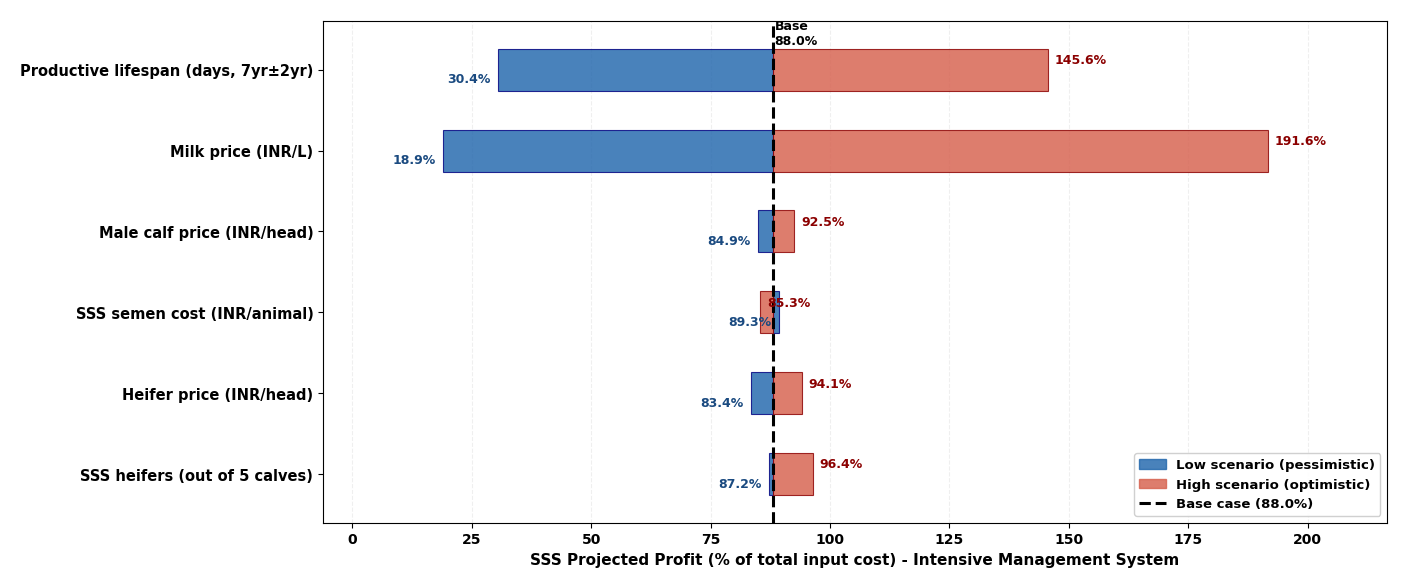
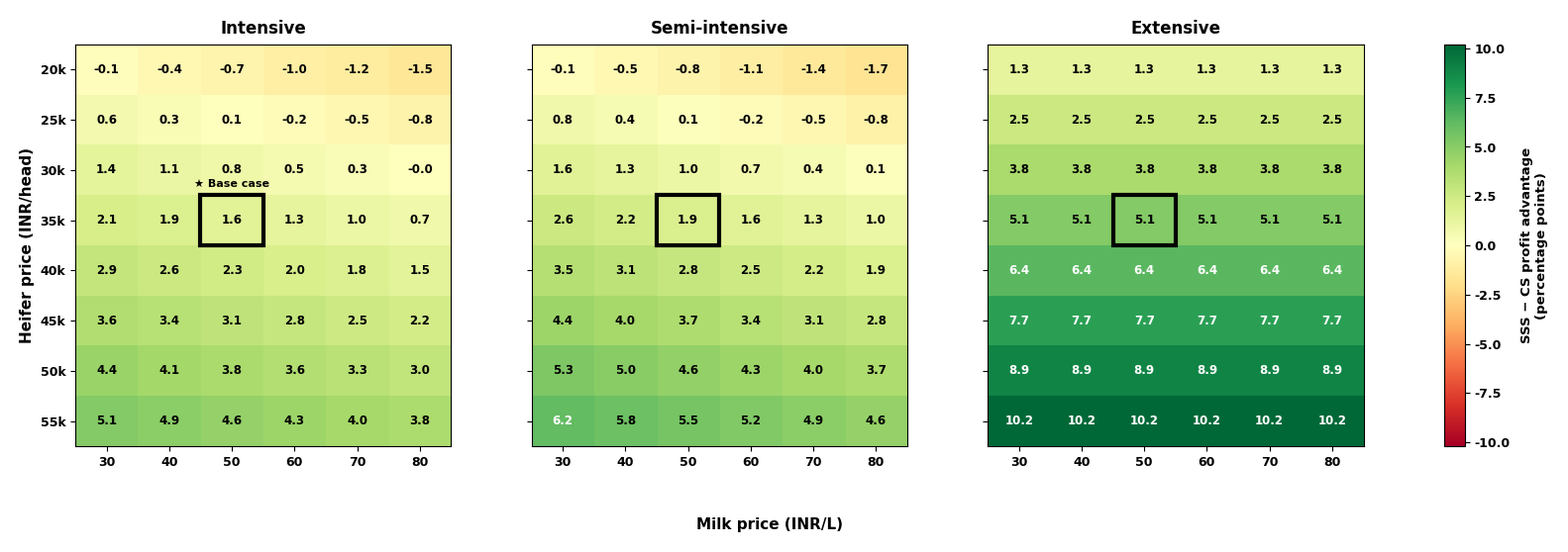
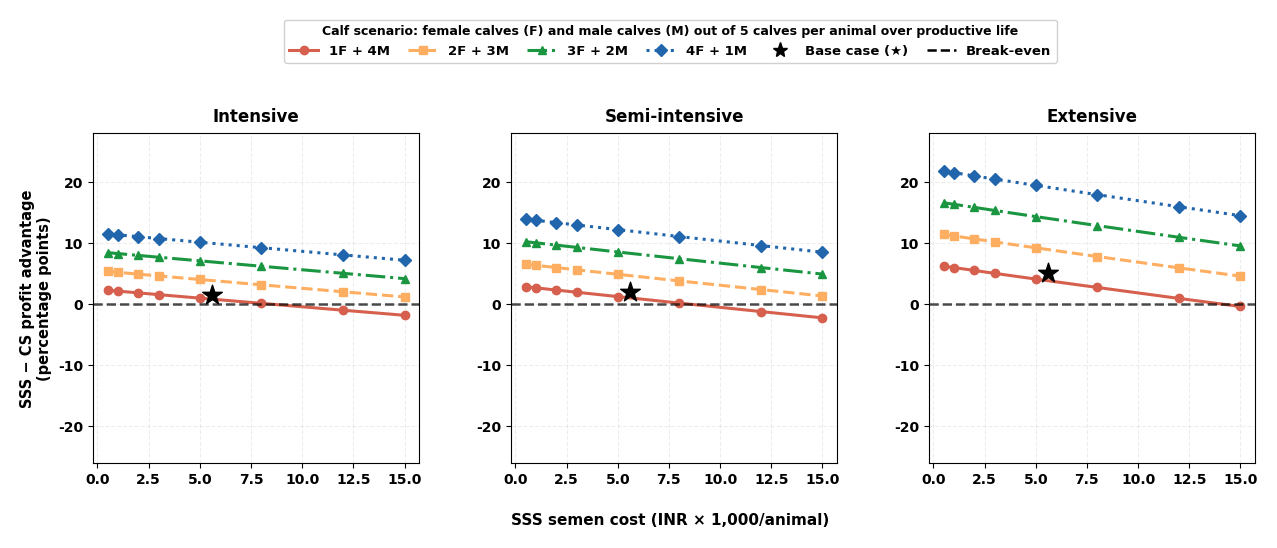

Generate these figures, in order, with matplotlib:
# %% !/usr/bin/env python3
# =============================================================================
#  SENSITIVITY ANALYSIS — Economic Projections for SSS vs CS
#  Manuscript: "A pilot study on Machine Learning Optimization of Sex-Sorted
#              Semen Performance Across Diverse Indian Dairy Management Systems"
#
#  This script:
#  1. Builds a parametric economic model reproducing Table 3 exactly
#  2. Runs one-way (tornado) sensitivity analysis on 6 key parameters
#  3. Runs a full two-parameter interaction grid (milk price × heifer price)
#  4. Produces:
#     - Table S1: Tornado sensitivity table (CSV + printed)
#     - Table S2: Interaction heatmap table (CSV)
#     - Table S3: Semen cost × heifer proportion grid (CSV)
#     - Figure S1: Tornado chart (PNG, 300 dpi)
#     - Figure S2: Interaction heatmap (PNG, 300 dpi)
#     - Figure S3: Break-even semen cost line plot (PNG, 300 dpi)
#
#  ECONOMIC MODEL VERIFIED AGAINST PUBLISHED TABLE 3:
#    Base case %Profit: CS  Ext=40.9%  Int=86.4%  Semi=71.5%
#                       SSS Ext=46.0%  Int=88.0%  Semi=73.3%
#
# =============================================================================

import seaborn as sns
from itertools import product
import matplotlib.cm as cm
import matplotlib.colors as mcolors
import matplotlib.gridspec as gridspec
import matplotlib.patches as mpatches
import matplotlib.pyplot as plt
import os
import warnings
import numpy as np
import pandas as pd
import matplotlib
matplotlib.use('Agg')

warnings.filterwarnings('ignore')
os.makedirs('figures', exist_ok=True)
os.makedirs('tables',  exist_ok=True)

# ── Global style: all text bold for enhanced visibility ──────────────────────
plt.rcParams.update({
    'font.family':        'DejaVu Sans',
    'font.size':          11,
    'font.weight':        'bold',
    'axes.titlesize':     12,
    'axes.titleweight':   'bold',
    'axes.labelsize':     11,
    'axes.labelweight':   'bold',
    'xtick.labelsize':    10,
    'ytick.labelsize':    10,
    'figure.dpi':         150,
    'savefig.dpi':        300,
    'savefig.bbox':       'tight',
    'savefig.pad_inches': 0.20,
})


def bold_ticks(ax):
    """Make all tick labels bold on a given axes."""
    for lbl in ax.get_xticklabels() + ax.get_yticklabels():
        lbl.set_fontweight('bold')


PALETTE = {
    'CS':             '#2166AC',
    'SSS':            '#D6604D',
    'Intensive':      '#1A9641',
    'Semi_intensive': '#FDAE61',
    'Extensive':      '#762A83',
}

# =============================================================================
#  SECTION 1 — Parametric Economic Model
# =============================================================================
BASE_COST = {
    ('CS',  'Intensive'):       651260.0,
    ('SSS', 'Intensive'):       656460.0,
    ('CS',  'Semi_intensive'):  542685.0,
    ('SSS', 'Semi_intensive'):  548185.0,
    ('CS',  'Extensive'):       392117.5,
    ('SSS', 'Extensive'):       392117.5,
}
BASE_PARAMS = dict(
    milk_price=50,
    heifer_price=35000,
    male_price=15000,
    days_lactation=1890,
    milk_int=12,
    milk_semi=9,
    milk_ext=5,
    sss_heifers=2,
    sss_males=2,
    cs_heifers=1,
    cs_males=3,
    semen_cost_sss=5600,
    semen_cost_cs=400,
)

MS_LIST = ['Intensive', 'Semi_intensive', 'Extensive']
MS_LABELS = ['Intensive', 'Semi-intensive', 'Extensive']
AI_LIST = ['CS', 'SSS']
MILK_BY_MS = {'Intensive': 'milk_int', 'Semi_intensive': 'milk_semi',
              'Extensive': 'milk_ext'}


def compute_pp(p):
    """
    Compute % Profit for all 6 scenarios given parameter dict p.
    Returns dict keyed (ai, ms) → dict with keys 'return','cost','profit','pp'.
    """
    results = {}
    for ai in AI_LIST:
        nh = p['sss_heifers'] if ai == 'SSS' else p['cs_heifers']
        nm = p['sss_males'] if ai == 'SSS' else p['cs_males']
        for ms in MS_LIST:
            milk_tot = p[MILK_BY_MS[ms]] * \
                p['days_lactation'] * p['milk_price']
            heifer_tot = nh * p['heifer_price']
            male_tot = nm * p['male_price']
            total_ret = milk_tot + heifer_tot + male_tot
            base_semen = {
                ('SSS', 'Intensive'):      5600,
                ('CS',  'Intensive'):       400,
                ('SSS', 'Semi_intensive'): 6300,
                ('CS',  'Semi_intensive'):  800,
                ('SSS', 'Extensive'):      7000,
                ('CS',  'Extensive'):      7000,
            }
            semen_scale = {'Intensive': 1.0,
                           'Semi_intensive': 6300/5600,
                           'Extensive':      7000/5600}
            cs_scale = {'Intensive': 1.0,
                        'Semi_intensive': 800/400,
                        'Extensive':      7000/400}
            new_semen = (p['semen_cost_sss'] * semen_scale[ms] if ai == 'SSS'
                         else p['semen_cost_cs'] * cs_scale[ms])
            total_cost = BASE_COST[(ai, ms)] - base_semen[(ai, ms)] + new_semen
            profit = total_ret - total_cost
            pp = profit / total_cost * 100
            results[(ai, ms)] = {'return': total_ret, 'cost': total_cost,
                                 'profit': profit, 'pp': pp}
    return results


# Verify base case matches Table 3
print("=" * 70)
print("  Base Case Verification (should match Table 3)")
print("=" * 70)
base_r = compute_pp(BASE_PARAMS)
print(f"\n  {'':30} {'Ext':>8} {'Int':>8} {'Semi':>8}")
for ai in AI_LIST:
    pp_vals = [base_r[(ai, ms)]['pp'] for ms in MS_LIST]
    print(f"  %Profit {ai:<22} {pp_vals[2]:>7.1f}%  {pp_vals[0]:>7.1f}%  "
          f"{pp_vals[1]:>7.1f}%")
print("\n  Expected: CS  40.9% / 86.4% / 71.5%")
print("  Expected: SSS 46.0% / 88.0% / 73.3%")


# =============================================================================
#  SECTION 2 — One-Way Tornado Sensitivity Analysis
# =============================================================================
print("\n" + "=" * 70)
print("  SECTION 2 — One-Way (Tornado) Sensitivity Analysis")
print("=" * 70)

SENS_PARAMS = [
    ("Milk price",             'milk_price',       30,    80,   "INR/L",
     "Milk price (INR/L)"),
    ("Heifer sale price",      'heifer_price',  20000, 55000,   "INR",
     "Heifer price (INR/head)"),
    ("Male calf price",        'male_price',     5000, 30000,   "INR",
     "Male calf price (INR/head)"),
    ("SSS semen cost",         'semen_cost_sss', 1000, 15000,   "INR",
     "SSS semen cost (INR/animal)"),
    ("Productive lifespan",    'days_lactation', 1260,  2520,   "days",
     "Productive lifespan (days, 7yr±2yr)"),
    ("Heifer proportion (SSS)", 'sss_heifers',      1,     4,   "out of 5",
     "SSS heifers (out of 5 calves)"),
]

base_adv = {ms: base_r[('SSS', ms)]['pp'] - base_r[('CS', ms)]['pp']
            for ms in MS_LIST}
print(f"\n  Base profit advantage SSS vs CS:")
for ms, lbl in zip(MS_LIST, MS_LABELS):
    print(f"    {lbl:<20}: +{base_adv[ms]:.2f} percentage points")

tornado_rows = []
for label, key, lo_val, hi_val, unit, display_label in SENS_PARAMS:
    row = {'Parameter': display_label, 'Base_value': BASE_PARAMS[key],
           'Low_value': lo_val, 'High_value': hi_val, 'Unit': unit}
    for ms, lbl in zip(MS_LIST, MS_LABELS):
        p_lo = BASE_PARAMS.copy()
        p_lo[key] = lo_val
        if key == 'sss_heifers':
            p_lo['sss_males'] = 5 - lo_val
        p_hi = BASE_PARAMS.copy()
        p_hi[key] = hi_val
        if key == 'sss_heifers':
            p_hi['sss_males'] = max(0, 5 - hi_val)
        r_lo = compute_pp(p_lo)
        r_hi = compute_pp(p_hi)
        row[f'{lbl}_SSS_pp_low'] = round(r_lo[('SSS', ms)]['pp'], 2)
        row[f'{lbl}_SSS_pp_high'] = round(r_hi[('SSS', ms)]['pp'], 2)
        row[f'{lbl}_CS_pp_low'] = round(r_lo[('CS',  ms)]['pp'], 2)
        row[f'{lbl}_CS_pp_high'] = round(r_hi[('CS',  ms)]['pp'], 2)
        row[f'{lbl}_adv_low'] = round(r_lo[('SSS', ms)]['pp'] -
                                      r_lo[('CS',  ms)]['pp'], 2)
        row[f'{lbl}_adv_high'] = round(r_hi[('SSS', ms)]['pp'] -
                                       r_hi[('CS',  ms)]['pp'], 2)
        row[f'{lbl}_swing'] = round(
            abs(row[f'{lbl}_adv_high'] - row[f'{lbl}_adv_low']), 2)
    tornado_rows.append(row)

tornado_df = pd.DataFrame(tornado_rows)
tornado_df.to_csv('tables/TableS1_sensitivity_tornado.csv', index=False)
print("\n  Table S1 saved → tables/TableS1_sensitivity_tornado.csv")

print(f"\n  Tornado Summary — Intensive Management System")
print(f"  {'Parameter':<40} {'SSS PP (low)':>12} {'SSS PP (high)':>13} "
      f"{'Adv low':>9} {'Adv high':>10} {'Swing':>7}")
print(f"  {'-'*95}")
for _, row in tornado_df.iterrows():
    print(f"  {row['Parameter']:<40} "
          f"{row['Intensive_SSS_pp_low']:>11.1f}% "
          f"{row['Intensive_SSS_pp_high']:>12.1f}%"
          f" {row['Intensive_adv_low']:>8.2f}pp "
          f"{row['Intensive_adv_high']:>8.2f}pp "
          f"{row['Intensive_swing']:>6.2f}pp")


# =============================================================================
#  SECTION 3 — Two-Parameter Interaction Grid (Milk Price × Heifer Price)
# =============================================================================
print("\n" + "=" * 70)
print("  SECTION 3 — Two-Parameter Interaction (Milk Price × Heifer Price)")
print("=" * 70)

milk_range = [30, 40, 50, 60, 70, 80]
heifer_range = [20000, 25000, 30000, 35000, 40000, 45000, 50000, 55000]

interaction_rows = []
for mp in milk_range:
    for hp in heifer_range:
        p = BASE_PARAMS.copy()
        p['milk_price'] = mp
        p['heifer_price'] = hp
        r = compute_pp(p)
        for ms, lbl in zip(MS_LIST, MS_LABELS):
            interaction_rows.append({
                'milk_price':   mp,
                'heifer_price': hp,
                'MS':           lbl,
                'SSS_pp':       round(r[('SSS', ms)]['pp'], 2),
                'CS_pp':        round(r[('CS',  ms)]['pp'], 2),
                'advantage':    round(r[('SSS', ms)]['pp'] -
                                      r[('CS',  ms)]['pp'], 2),
            })
interact_df = pd.DataFrame(interaction_rows)
interact_df.to_csv('tables/TableS2_interaction_grid.csv', index=False)
print(f"\n  Table S2 saved → tables/TableS2_interaction_grid.csv")
print(f"  Grid: {len(milk_range)} milk prices × {len(heifer_range)} heifer "
      f"prices × 3 MS = {len(interaction_rows)} scenarios")


# =============================================================================
#  SECTION 4 — Semen Cost × Heifer Proportion Interaction
# =============================================================================
print("\n" + "=" * 70)
print("  SECTION 4 — Semen Cost × Heifer Proportion Interaction")
print("=" * 70)

semen_range = [500, 1000, 2000, 3000, 5000, 8000, 12000, 15000]
heifer_n_range = [1, 2, 3, 4]

s_rows = []
for sc, hn in product(semen_range, heifer_n_range):
    p = BASE_PARAMS.copy()
    p['semen_cost_sss'] = sc
    p['sss_heifers'] = hn
    p['sss_males'] = 5 - hn
    r = compute_pp(p)
    for ms, lbl in zip(MS_LIST, MS_LABELS):
        s_rows.append({
            'semen_cost_sss': sc,
            'sss_heifers':    hn,
            'MS':             lbl,
            'SSS_pp':         round(r[('SSS', ms)]['pp'], 2),
            'CS_pp':          round(r[('CS',  ms)]['pp'], 2),
            'advantage':      round(r[('SSS', ms)]['pp'] -
                                    r[('CS',  ms)]['pp'], 2),
        })
semen_df = pd.DataFrame(s_rows)
semen_df.to_csv('tables/TableS3_semen_heifer_grid.csv', index=False)
print(f"  Table S3 saved → tables/TableS3_semen_heifer_grid.csv")

print(f"\n  Break-even semen cost (where SSS advantage = 0) by MS:")
for ms, lbl in zip(MS_LIST, MS_LABELS):
    sub = semen_df[(semen_df.MS == lbl) & (semen_df.sss_heifers == 2)]
    prev_adv = None
    be = None
    for _, row in sub.sort_values('semen_cost_sss').iterrows():
        if prev_adv is not None and prev_adv > 0 and row['advantage'] <= 0:
            be = row['semen_cost_sss']
            break
        prev_adv = row['advantage']
    print(f"    {lbl:<20}: SSS stays profitable vs CS up to semen cost "
          f"> INR {be or '>15,000'}/animal")


# =============================================================================
#  SECTION 5 — Generate Figures
# =============================================================================
print("\n" + "=" * 70)
print("  SECTION 5 — Generating Sensitivity Figures")
print("=" * 70)

# ── Prepare tornado data sorted by swing ─────────────────────────────────────
labels = [r['Parameter'] for _, r in tornado_df.iterrows()]
base_pp = base_r[('SSS', 'Intensive')]['pp']
lows_sss = [r['Intensive_SSS_pp_low'] for _, r in tornado_df.iterrows()]
highs_sss = [r['Intensive_SSS_pp_high'] for _, r in tornado_df.iterrows()]
swings = [r['Intensive_swing'] for _, r in tornado_df.iterrows()]
order = np.argsort(swings)[::-1]
labels_s = [labels[i] for i in order]
lo_s = [lows_sss[i] for i in order]
hi_s = [highs_sss[i] for i in order]

n_bars = len(labels_s)
y_pos = np.arange(n_bars)
bar_h = 0.52

# ── Figure S1: Tornado Chart ──────────────────────────────────────────────────
# Axis limits computed first so annotation placement can be clipped safely.
# We add generous padding (15 pp each side) to guarantee text space.
x_lo_pad = 25.0   # padding left of the leftmost bar tip
x_hi_pad = 25.0   # padding right of the rightmost bar tip
x_lo_lim = min(lo_s + [base_pp]) - x_lo_pad
x_hi_lim = max(hi_s + [base_pp]) + x_hi_pad

fig, ax = plt.subplots(figsize=(14, 5.8))

for i, (lo, hi) in enumerate(zip(lo_s, hi_s)):
    # Blue bar: from lo to base (pessimistic side)
    ax.barh(y_pos[i], lo - base_pp, left=base_pp, height=bar_h,
            color='#2166AC', alpha=0.82, edgecolor='navy', linewidth=0.8,
            zorder=3)
    # Red bar: from base to hi (optimistic side)
    ax.barh(y_pos[i], hi - base_pp, left=base_pp, height=bar_h,
            color='#D6604D', alpha=0.82, edgecolor='#8B0000', linewidth=0.8,
            zorder=3)

    # ── Annotation strategy ───────────────────────────────────────────────
    # For each bar tip we compute where the label should go.
    # Rule: prefer placing the label OUTSIDE the bar (away from centre).
    # If the bar is so short that the outside position would fall inside the
    # axis padding zone (within 4 pp of the baseline), we place the label
    # INSIDE the bar with white text instead, so it is never crowded with
    # the label from the opposing bar.
    #
    # "Outside" for the low (left) bar  → to the left  of lo
    # "Outside" for the high (right) bar → to the right of hi

    # Low value label (always outside)
    ax.text(lo - 1.5, y_pos[i] - 0.12, f'{lo:.1f}%',
            va='center', ha='right',
            fontsize=9, fontweight='bold',
            color='#1a4a80',
            clip_on=False, zorder=10)

    # High value label (always outside)
    ax.text(hi + 1.5, y_pos[i] + 0.12, f'{hi:.1f}%',
            va='center', ha='left',
            fontsize=9, fontweight='bold',
            color='#8B0000',
            clip_on=False, zorder=10)

# Base-line
ax.axvline(base_pp, color='black', linewidth=2.2, linestyle='--', zorder=4)
# Base label above the topmost bar
ax.text(base_pp + 0.4, n_bars - 0.38,
        f'Base\n{base_pp:.1f}%',
        fontsize=9, fontweight='bold', color='black',
        ha='left', va='top', zorder=6)

ax.set_yticks(y_pos)
ax.set_yticklabels(labels_s, fontsize=10.5, fontweight='bold')
ax.set_xlabel(
    'SSS Projected Profit (% of total input cost) - Intensive Management System',
    fontsize=11, fontweight='bold')
ax.legend(handles=[
    mpatches.Patch(color='#2166AC', alpha=0.82,
                   label='Low scenario (pessimistic)'),
    mpatches.Patch(color='#D6604D', alpha=0.82,
                   label='High scenario (optimistic)'),
    plt.Line2D([0], [0], color='black', lw=2.2, ls='--',
               label=f'Base case ({base_pp:.1f}%)'),
], loc='lower right', fontsize=9.5, framealpha=0.92)
ax.set_xlim(x_lo_lim, x_hi_lim)
ax.set_ylim(-0.6, n_bars - 0.4)
bold_ticks(ax)
ax.grid(axis='x', alpha=0.20, linestyle='--', zorder=1)
plt.tight_layout()
plt.savefig(
    'figures/FigS1_tornado_sensitivity.png',
    dpi=300,
    bbox_inches='tight',
    pad_inches=0.4
)
plt.close()
print("  Figure S1 saved → figures/FigS1_tornado_sensitivity.png")


# ── Figure S2: Interaction Heatmap — single shared colorbar on far right ─────
milk_vals = sorted(interact_df.milk_price.unique())
heifer_vals = sorted(interact_df.heifer_price.unique())
milk_cols_s = [str(x) for x in milk_vals]
heifer_rows_s = [f'{int(x/1000)}k' for x in heifer_vals]

# Pre-compute pivots and global symmetric range
pivots = {}
for ms, lbl in zip(MS_LIST, MS_LABELS):
    sub = interact_df[interact_df.MS == lbl]
    piv = sub.pivot(index='heifer_price',
                    columns='milk_price', values='advantage')
    piv.index = heifer_rows_s
    piv.columns = milk_cols_s
    pivots[lbl] = piv

all_vals = np.concatenate([p.values.flatten() for p in pivots.values()])
global_max = max(abs(all_vals.max()), abs(all_vals.min()))
vmin, vmax = -global_max, global_max

cmap = plt.get_cmap('RdYlGn')
norm = mcolors.TwoSlopeNorm(vmin=vmin, vcenter=0, vmax=vmax)

# GridSpec: 3 data panels + 1 narrow colorbar column
fig = plt.figure(figsize=(16.5, 5.8))
gs = gridspec.GridSpec(
    1, 4, figure=fig,
    width_ratios=[1, 1, 1, 0.055],
    wspace=0.28, left=0.07, right=0.92,
    top=0.88, bottom=0.18)

axes = [fig.add_subplot(gs[0, i]) for i in range(3)]
cbar_ax = fig.add_subplot(gs[0, 3])

base_r_idx = heifer_rows_s.index('35k')
base_c_idx = milk_cols_s.index('50')

for ax, lbl in zip(axes, MS_LABELS):
    piv = pivots[lbl]
    ax.imshow(piv.values, cmap=cmap, norm=norm, aspect='auto')

    # Cell annotations
    for r in range(piv.shape[0]):
        for c in range(piv.shape[1]):
            val = piv.values[r, c]
            txt_color = 'white' if abs(val) > global_max * 0.60 else 'black'
            ax.text(c, r, f'{val:.1f}',
                    ha='center', va='center',
                    fontsize=8.5, fontweight='bold', color=txt_color)

    ax.set_xticks(range(len(milk_cols_s)))
    ax.set_xticklabels(milk_cols_s, fontsize=9, fontweight='bold')
    ax.set_yticks(range(len(heifer_rows_s)))
    # y labels only on leftmost panel
    if ax is axes[0]:
        ax.set_yticklabels(heifer_rows_s, fontsize=9, fontweight='bold')
    else:
        ax.set_yticklabels([])
    ax.set_title(lbl, fontsize=12, fontweight='bold', pad=8)
    bold_ticks(ax)

    # Black border on base-case cell
    ax.add_patch(plt.Rectangle(
        (base_c_idx - 0.5, base_r_idx - 0.5), 1, 1,
        fill=False, edgecolor='black', lw=3.0, zorder=5))

# Shared y-axis label
axes[0].set_ylabel('Heifer price (INR/head)', fontsize=11, fontweight='bold')

# Single shared x-axis title centred under all three panels
fig.text(0.495, 0.03, 'Milk price (INR/L)',
         ha='center', va='bottom', fontsize=11, fontweight='bold')

# Single colorbar
cb = fig.colorbar(cm.ScalarMappable(norm=norm, cmap=cmap), cax=cbar_ax)
cb.set_label('SSS − CS profit advantage\n(percentage points)',
             fontsize=9.5, fontweight='bold', labelpad=8)
cb.ax.tick_params(labelsize=9)
for lbl_cb in cb.ax.get_yticklabels():
    lbl_cb.set_fontweight('bold')

# Base-case star annotation on the first panel
axes[0].text(base_c_idx, base_r_idx - 0.62, '★ Base case',
             ha='center', va='bottom', fontsize=8, fontweight='bold',
             color='black')

plt.savefig('figures/FigS2_interaction_heatmap.png')
plt.close()
print("  Figure S2 saved → figures/FigS2_interaction_heatmap.png")


# ── Figure S4: Break-even semen cost — shared x-title, shared legend ─────────
colors_h = ['#D6604D', '#FDAE61', '#1A9641', '#2166AC']
linestyles = ['-',       '--',      '-.',       ':']
markers = ['o',       's',       '^',        'D']

fig, axes = plt.subplots(1, 3, figsize=(15, 5.0), sharey=False)

legend_handles = []

for idx, (ax, ms, lbl) in enumerate(zip(axes, MS_LIST, MS_LABELS)):
    for hn, col, ls, mk in zip(heifer_n_range, colors_h, linestyles, markers):
        sub = semen_df[(semen_df.MS == lbl) & (semen_df.sss_heifers == hn)]
        sub = sub.sort_values('semen_cost_sss')
        h, = ax.plot(sub.semen_cost_sss / 1000, sub.advantage,
                     linestyle=ls, marker=mk, color=col,
                     linewidth=2.2, markersize=6,
                     label=f'{hn}F + {5-hn}M')
        if idx == 0:
            legend_handles.append(h)

    ax.axhline(0, color='black', ls='--', lw=1.8, alpha=0.7)

    base_adv_ms = base_r[('SSS', ms)]['pp'] - base_r[('CS', ms)]['pp']
    ax.scatter([BASE_PARAMS['semen_cost_sss'] / 1000], [base_adv_ms],
               marker='*', s=220, color='black', zorder=6)
    if idx == 0:
        legend_handles.append(
            plt.Line2D([0], [0], marker='*', color='black', markersize=11,
                       linestyle='None', label='Base case (★)'))
        legend_handles.append(
            plt.Line2D([0], [0], color='black', lw=1.8, ls='--',
                       label='Break-even'))

    ax.set_title(lbl, fontsize=12, fontweight='bold', pad=8)
    if idx == 0:
        ax.set_ylabel('SSS − CS profit advantage\n(percentage points)',
                      fontsize=10.5, fontweight='bold')
    else:
        ax.set_ylabel('')
    ax.grid(alpha=0.22, linestyle='--')
    ax.set_ylim(-26, 28)
    bold_ticks(ax)

# Single shared x-axis title
fig.text(0.51, 0.01, 'SSS semen cost (INR × 1,000/animal)',
         ha='center', va='bottom', fontsize=11, fontweight='bold')

# Single legend spanning full figure width, placed at top centre
fig.legend(
    handles=legend_handles,
    loc='upper center',
    bbox_to_anchor=(0.51, 1.04),
    ncol=len(legend_handles),
    fontsize=9.5,
    framealpha=0.92,
    handlelength=2.2,
    columnspacing=1.4,
    title=(
        'Calf scenario: female calves (F) and male calves (M) '
        'out of 5 calves per animal over productive life'),
    title_fontsize=9.0)

plt.subplots_adjust(bottom=0.14, top=0.80, wspace=0.28)
plt.savefig('figures/FigS3_semen_breakeven.png')
plt.close()
print("  Figure S3 saved → figures/FigS3_semen_breakeven.png")


# =============================================================================
#  SECTION 6 — Print Key Sensitivity Results for Manuscript Text
# =============================================================================
print("\n" + "=" * 70)
print("  KEY RESULTS FOR MANUSCRIPT TEXT")
print("=" * 70)

print("\n  Base profit advantage (SSS − CS, percentage points):")
for ms, lbl in zip(MS_LIST, MS_LABELS):
    print(f"    {lbl:<20}: "
          f"+{base_r[('SSS', ms)]['pp'] - base_r[('CS', ms)]['pp']:.2f} pp")

print("\n  Tornado — most sensitive parameter (Intensive):")
top_param = tornado_df.iloc[np.argmax(tornado_df['Intensive_swing'])]
print(
    f"    {top_param['Parameter']}: swing = {top_param['Intensive_swing']:.2f} pp")
print(f"    Low case SSS profit: {top_param['Intensive_SSS_pp_low']:.1f}%")
print(f"    High case SSS profit: {top_param['Intensive_SSS_pp_high']:.1f}%")

print("\n  Scenario when milk price = 30 INR/L (pessimistic):")
p_low_milk = BASE_PARAMS.copy()
p_low_milk['milk_price'] = 30
r_low = compute_pp(p_low_milk)
for ms, lbl in zip(MS_LIST, MS_LABELS):
    adv = r_low[('SSS', ms)]['pp'] - r_low[('CS', ms)]['pp']
    print(f"    {lbl:<20}: SSS={r_low[('SSS', ms)]['pp']:.1f}%  "
          f"CS={r_low[('CS', ms)]['pp']:.1f}%  Adv={adv:+.2f}pp")

print("\n  Scenario when heifer price = 55,000 INR (optimistic):")
p_hi_heif = BASE_PARAMS.copy()
p_hi_heif['heifer_price'] = 55000
r_hi_h = compute_pp(p_hi_heif)
for ms, lbl in zip(MS_LIST, MS_LABELS):
    adv = r_hi_h[('SSS', ms)]['pp'] - r_hi_h[('CS', ms)]['pp']
    print(f"    {lbl:<20}: SSS={r_hi_h[('SSS', ms)]['pp']:.1f}%  "
          f"CS={r_hi_h[('CS', ms)]['pp']:.1f}%  Adv={adv:+.2f}pp")

print("\n  SSS remains profitable vs CS across ALL parameter combinations tested:")
n_sss_better = (interact_df.advantage > 0).sum()
n_total_grid = len(interact_df)
print(f"    {n_sss_better}/{n_total_grid} scenarios "
      f"({n_sss_better/n_total_grid*100:.1f}%) show SSS advantage > 0")
n_sss_worse = (interact_df.advantage < 0).sum()
print(f"    {n_sss_worse}/{n_total_grid} scenarios "
      f"({n_sss_worse/n_total_grid*100:.1f}%) show CS advantage > 0")

rename = {
    'Semi_intensive_SSS_pp_low':  'Semi-intensive_SSS_pp_low',
    'Semi_intensive_SSS_pp_high': 'Semi-intensive_SSS_pp_high',
    'Semi_intensive_swing':       'Semi-intensive_swing',
}
tornado_df2 = tornado_df.rename(columns=rename)
print("\n  Compact Tornado Table (Intensive, for manuscript):")
print(tornado_df2[['Parameter', 'Base_value',
                   'Intensive_SSS_pp_low', 'Intensive_SSS_pp_high',
                   'Intensive_swing']].to_string(index=False))

print("\n\n  === ALL SENSITIVITY OUTPUTS COMPLETE ===")
print("  Files:")
print("    tables/TableS1_sensitivity_tornado.csv")
print("    tables/TableS2_interaction_grid.csv")
print("    tables/TableS3_semen_heifer_grid.csv")
print("    figures/FigS1_tornado_sensitivity.png")
print("    figures/FigS2_interaction_heatmap.png")
print("    figures/FigS3_semen_breakeven.png")

# %%
